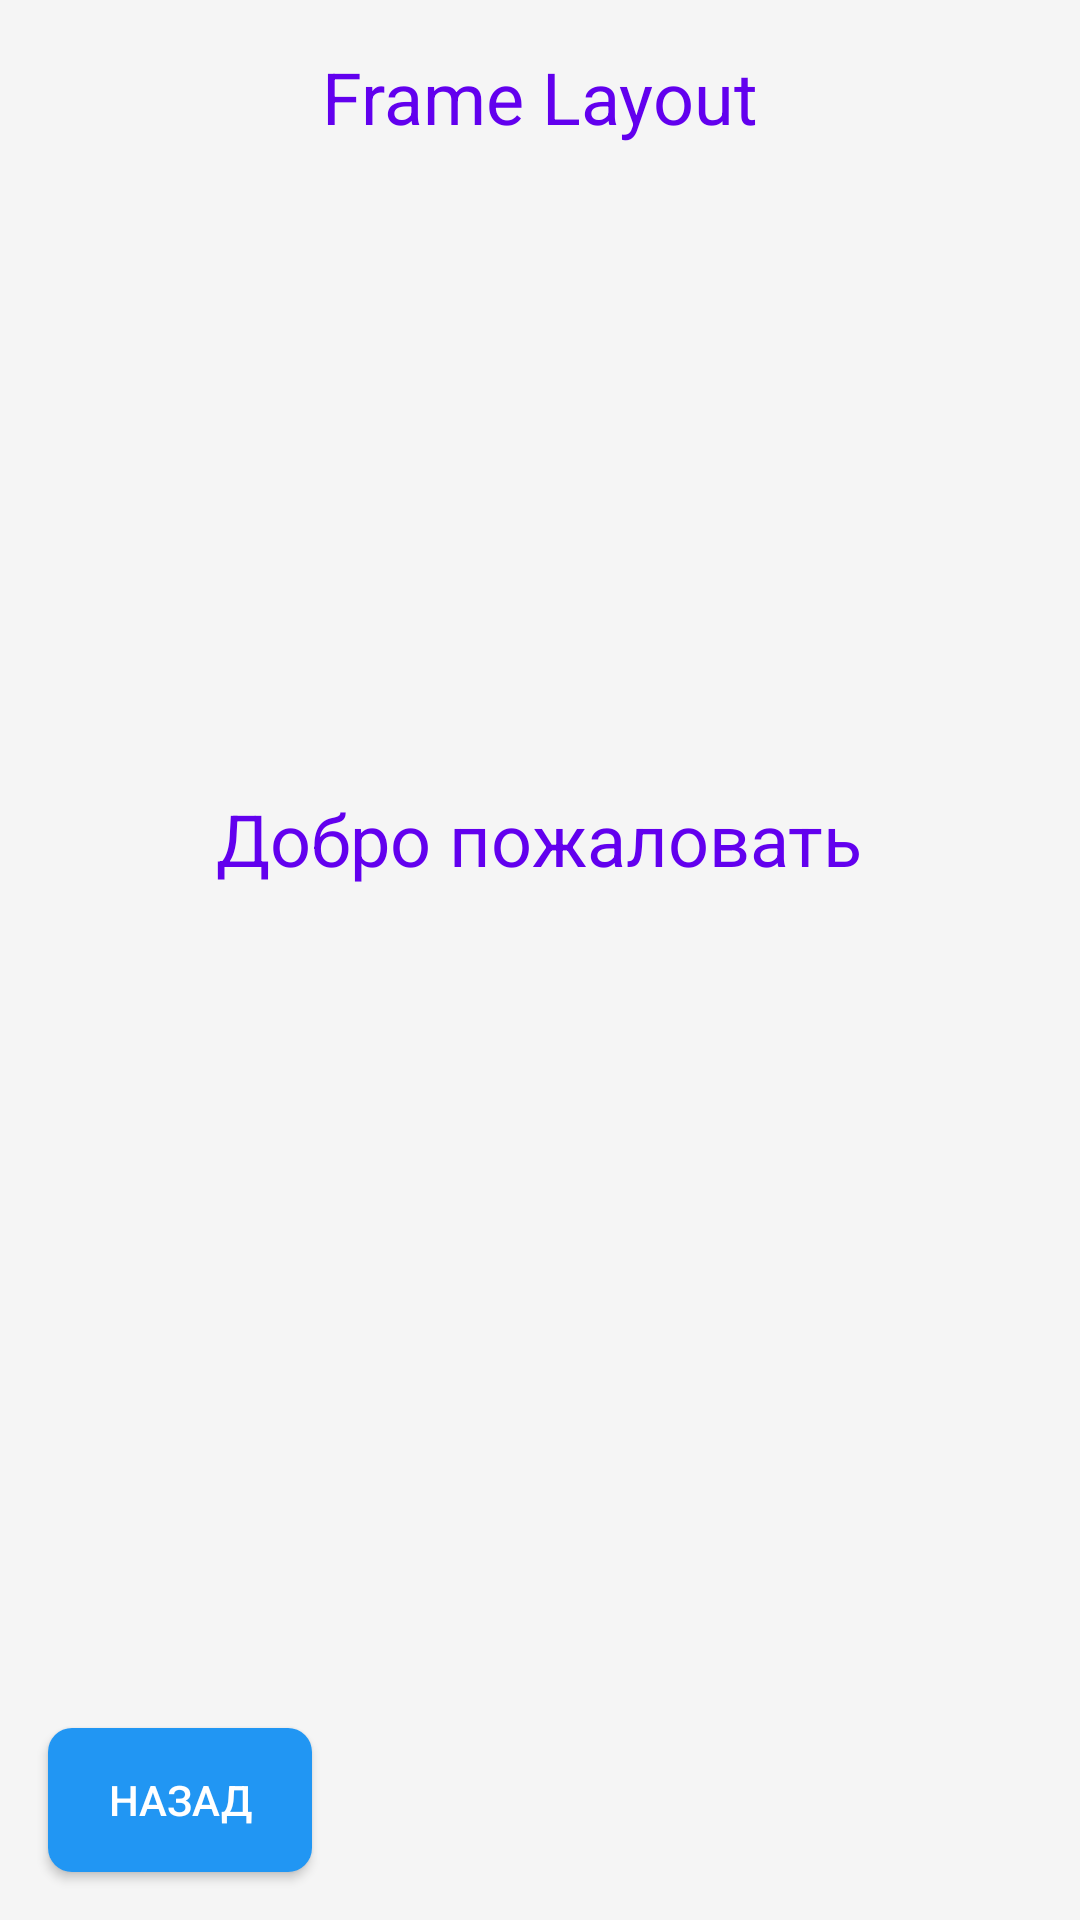

Layout XML and referenced resources for this Android screen:
<!-- AndroidManifest.xml: application theme Theme.KastorskayaKseniaAndreevna -->
<!-- res/layout/activity_frame.xml -->
<?xml version="1.0" encoding="utf-8"?>
<FrameLayout xmlns:android="http://schemas.android.com/apk/res/android"
    android:layout_width="match_parent"
    android:layout_height="match_parent"
    android:id="@+id/main"
    android:background="@color/background_light">

    <TextView
        android:layout_width="wrap_content"
        android:layout_height="wrap_content"
        android:text="@string/frame_layout"
        android:textSize="@dimen/text_size_large"
        android:textColor="@color/purple_500"
        android:layout_gravity="center_horizontal"
        android:layout_marginTop="@dimen/padding_medium"/>

    <LinearLayout
        android:layout_width="match_parent"
        android:layout_height="wrap_content"
        android:orientation="vertical"
        android:layout_gravity="center"
        android:padding="@dimen/padding_large">

        <TextView
            android:id="@+id/tvWelcome"
            android:layout_width="wrap_content"
            android:layout_height="wrap_content"
            android:text="@string/welcome"
            android:textSize="@dimen/text_size_large"
            android:textColor="@color/purple_500"
            android:layout_gravity="center_horizontal"
            android:layout_marginBottom="@dimen/padding_large"/>

        <TextView
            android:id="@+id/tvDisplayName"
            android:layout_width="wrap_content"
            android:layout_height="wrap_content"
            android:textSize="@dimen/text_size_medium"
            android:layout_gravity="center_horizontal"
            android:layout_marginBottom="@dimen/padding_small"/>

        <TextView
            android:id="@+id/tvDisplayEmail"
            android:layout_width="wrap_content"
            android:layout_height="wrap_content"
            android:textSize="@dimen/text_size_medium"
            android:layout_gravity="center_horizontal"/>

    </LinearLayout>

    <Button
        android:id="@+id/btnBack"
        android:layout_width="wrap_content"
        android:layout_height="@dimen/button_height"
        android:text="@string/back"
        android:background="@drawable/button_bg"
        android:textColor="@android:color/white"
        android:layout_gravity="bottom|start"
        android:layout_margin="@dimen/padding_medium"/>

</FrameLayout>
<!-- resources referenced by this layout -->
<resources>
  <color name="background_light">#F5F5F5</color>
  <color name="purple_500">#FF6200EE</color>
  <dimen name="button_height">48dp</dimen>
  <dimen name="padding_large">24dp</dimen>
  <dimen name="padding_medium">16dp</dimen>
  <dimen name="padding_small">8dp</dimen>
  <dimen name="text_size_large">24sp</dimen>
  <dimen name="text_size_medium">18sp</dimen>
  <!-- drawable button_bg (drawable) -->
  <?xml version="1.0" encoding="utf-8"?>
  <shape xmlns:android="http://schemas.android.com/apk/res/android">
      <solid android:color="@color/button_color"/>
      <corners android:radius="8dp"/>
      <padding
          android:left="16dp"
          android:top="8dp"
          android:right="16dp"
          android:bottom="8dp"/>
  </shape>
  <string name="back">Назад</string>
  <string name="frame_layout">Frame Layout</string>
  <string name="welcome">Добро пожаловать</string>
  <style name="Theme.KastorskayaKseniaAndreevna" parent="Theme.MaterialComponents.DayNight.NoActionBar">
          
          <item name="colorPrimary">@color/purple_500</item>
          <item name="colorPrimaryVariant">@color/purple_700</item>
          <item name="colorOnPrimary">@color/white</item>
          
          <item name="colorSecondary">@color/teal_200</item>
          <item name="colorSecondaryVariant">@color/teal_700</item>
          <item name="colorOnSecondary">@color/black</item>
          
          <item name="android:statusBarColor">?attr/colorPrimaryVariant</item>
  
          
          <item name="android:textColor">#FF000000</item> 
          <item name="android:textColorPrimary">#FF000000</item> 
          <item name="android:textColorSecondary">#FF000000</item> 
          <item name="android:textColorHint">#FF666666</item> 
          <item name="editTextColor">#FF000000</item> 
      </style>
  <color name="button_color">#2196F3</color>
  <color name="purple_700">#FF3700B3</color>
  <color name="white">#FFFFFFFF</color>
  <color name="teal_200">#FF03DAC5</color>
  <color name="teal_700">#FF018786</color>
  <color name="black">#FF000000</color>
</resources>
